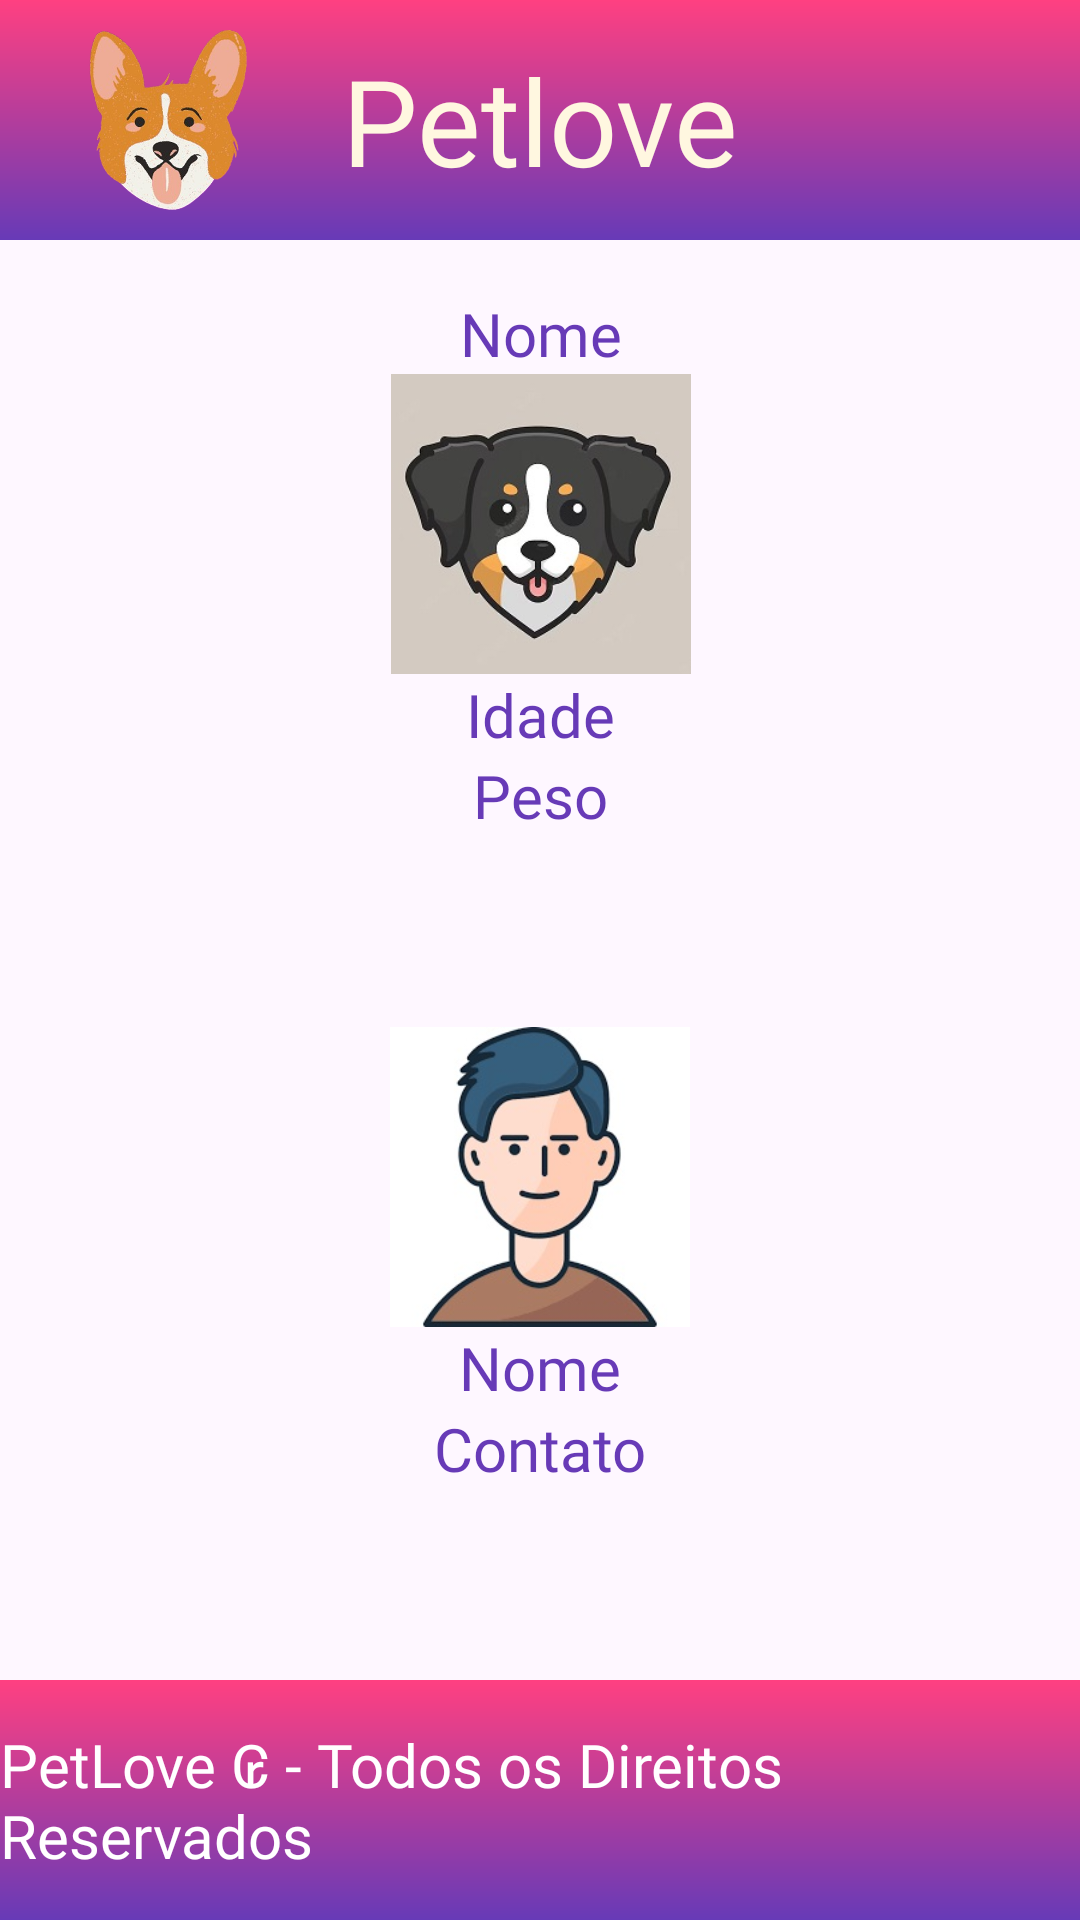

Here is an Android app screen rendered from its layout file. Give the layout XML and the strings, colors and styles it references.
<!-- AndroidManifest.xml: application theme Theme.Petlove -->
<!-- res/layout/activity_view_pet.xml -->
<?xml version="1.0" encoding="utf-8"?>
<androidx.constraintlayout.widget.ConstraintLayout
    xmlns:android="http://schemas.android.com/apk/res/android"
    android:id="@+id/cadpet"
    android:layout_width="match_parent"
    android:layout_height="match_parent"
    xmlns:app="http://schemas.android.com/apk/res-auto">

    
    <RelativeLayout
        android:id="@+id/top"
        android:background="@drawable/gradient_background"
        android:layout_width="match_parent"
        android:layout_height="80dp"
        app:layout_constraintEnd_toEndOf="parent"
        app:layout_constraintStart_toStartOf="parent"
        app:layout_constraintTop_toTopOf="parent">

        <TextView
            android:id="@+id/tx_top"
            android:text="Petlove"
            android:textSize="40dp"
            android:textColor="@color/branco"
            android:fontFamily="@font/atma_semibold"
            android:layout_width="wrap_content"
            android:layout_height="wrap_content"
            android:layout_centerInParent="true" />

        <ImageView
            android:id="@+id/img_pet_my"
            android:src="@drawable/petlove_icon_pet"
            android:layout_width="70dp"
            android:layout_height="70dp"
            android:layout_margin= "10dp"
            android:layout_alignParentStart="true"
            android:layout_alignParentTop="true"
            android:layout_alignParentBottom="true"
            android:layout_toStartOf="@+id/tx_top" />
    </RelativeLayout>

    
    <RelativeLayout
        android:id="@+id/bottom"
        android:background="@drawable/gradient_background"
        android:layout_width="match_parent"
        android:layout_height="80dp"
        app:layout_constraintBottom_toBottomOf="parent"
        app:layout_constraintEnd_toEndOf="parent"
        app:layout_constraintStart_toStartOf="parent">

        <TextView
            android:id="@+id/tx_bottom"
            android:textSize="20dp"
            android:textColor="@color/white"
            android:fontFamily="@font/atma_semibold"
            android:text="PetLove ₢ - Todos os Direitos Reservados"
            android:layout_width="wrap_content"
            android:layout_height="wrap_content"
            android:layout_centerInParent="true"/>
    </RelativeLayout>




    <TextView
        android:id="@+id/tx_view_pet_nome_pet"
        android:layout_width="wrap_content"
        android:layout_height="wrap_content"
        android:fontFamily="@font/atma_semibold"
        android:gravity="center"
        android:text="Nome"
        android:textColor="@color/roxo"
        android:textSize="20dp"
        app:layout_constraintBottom_toBottomOf="parent"
        app:layout_constraintEnd_toEndOf="parent"
        app:layout_constraintHorizontal_bias="0.501"
        app:layout_constraintStart_toStartOf="parent"
        app:layout_constraintTop_toBottomOf="@+id/top"
        app:layout_constraintVertical_bias="0.033" />

    <TextView
        android:id="@+id/_view_pet_pet_idade"
        android:layout_width="wrap_content"
        android:layout_height="wrap_content"
        android:fontFamily="@font/atma_semibold"
        android:gravity="center"
        android:text="Idade"
        android:textColor="@color/roxo"
        android:textSize="20dp"
        app:layout_constraintEnd_toEndOf="parent"
        app:layout_constraintStart_toStartOf="parent"
        app:layout_constraintTop_toBottomOf="@+id/img_view_pet_pet" />

    <TextView
        android:id="@+id/tx_view_pet_pet_peso"
        android:layout_width="wrap_content"
        android:layout_height="wrap_content"
        android:fontFamily="@font/atma_semibold"
        android:gravity="center"
        android:text="Peso"
        android:textColor="@color/roxo"
        android:textSize="20dp"
        app:layout_constraintEnd_toEndOf="parent"
        app:layout_constraintStart_toStartOf="parent"
        app:layout_constraintTop_toBottomOf="@+id/_view_pet_pet_idade" />

    <ImageView
        android:id="@+id/img_view_pet_pet"
        android:layout_width="100dp"
        android:layout_height="100dp"
        android:src="@drawable/dog01"
        app:layout_constraintEnd_toEndOf="parent"
        app:layout_constraintHorizontal_bias="0.501"
        app:layout_constraintStart_toStartOf="parent"
        app:layout_constraintTop_toBottomOf="@+id/tx_view_pet_nome_pet" />

    <TextView
        android:id="@+id/tx_view_pet_usuario_nome"
        android:text="Nome"
        android:gravity="center"
        android:fontFamily="@font/atma_semibold"
        android:textSize="20dp"
        android:textColor="@color/roxo"
        android:layout_width="wrap_content"
        android:layout_height="wrap_content"
        app:layout_constraintEnd_toEndOf="parent"
        app:layout_constraintStart_toStartOf="parent"
        app:layout_constraintTop_toBottomOf="@+id/img_view_pet_usuario" />

    <TextView
        android:id="@+id/tx_view_pet_usuario_contato"
        android:layout_width="wrap_content"
        android:layout_height="wrap_content"
        android:fontFamily="@font/atma_semibold"
        android:gravity="center"
        android:text="Contato"
        android:textColor="@color/roxo"
        android:textSize="20dp"
        app:layout_constraintEnd_toEndOf="parent"
        app:layout_constraintStart_toStartOf="parent"
        app:layout_constraintTop_toBottomOf="@+id/tx_view_pet_usuario_nome" />

    <ImageView
        android:id="@+id/img_view_pet_usuario"
        android:layout_width="100dp"
        android:layout_height="100dp"
        android:src="@drawable/avatar01"
        app:layout_constraintBottom_toTopOf="@+id/bottom"
        app:layout_constraintEnd_toEndOf="parent"
        app:layout_constraintStart_toStartOf="parent"
        app:layout_constraintTop_toBottomOf="@+id/img_view_pet_pet" />

    <ImageView
        android:id="@+id/imgbt_view_pet_whatsapp"
        android:layout_width="38dp"
        android:layout_height="30dp"
        android:layout_marginEnd="8dp"
        app:layout_constraintEnd_toStartOf="@+id/tx_view_pet_usuario_contato"
        app:layout_constraintTop_toBottomOf="@+id/tx_view_pet_usuario_nome"
        app:srcCompat="@drawable/wpp_icon" />

</androidx.constraintlayout.widget.ConstraintLayout>
<!-- resources referenced by this layout -->
<resources>
  <color name="branco">#FFF7E0</color>
  <color name="roxo">#673AB7</color>
  <color name="white">#FFFFFFFF</color>
  <!-- drawable avatar01: jpg bitmap (drawable, 13088 bytes) -->
  <!-- drawable dog01: jpg bitmap (drawable, 15086 bytes) -->
  <!-- drawable gradient_background (drawable) -->
  <layer-list xmlns:android="http://schemas.android.com/apk/res/android">
      <item>
          <shape android:shape="rectangle">
              <gradient
                  android:startColor="#673AB7"
                  android:endColor="#FF4081"
                  android:angle="90"/>
          </shape>
      </item>
  </layer-list>
  <!-- drawable petlove_icon_pet: png bitmap (drawable, 276718 bytes) -->
  <style name="Theme.Petlove" parent="Base.Theme.Petlove" />
  <style name="Base.Theme.Petlove" parent="Theme.Material3.DayNight.NoActionBar">
          
          
      </style>
</resources>
